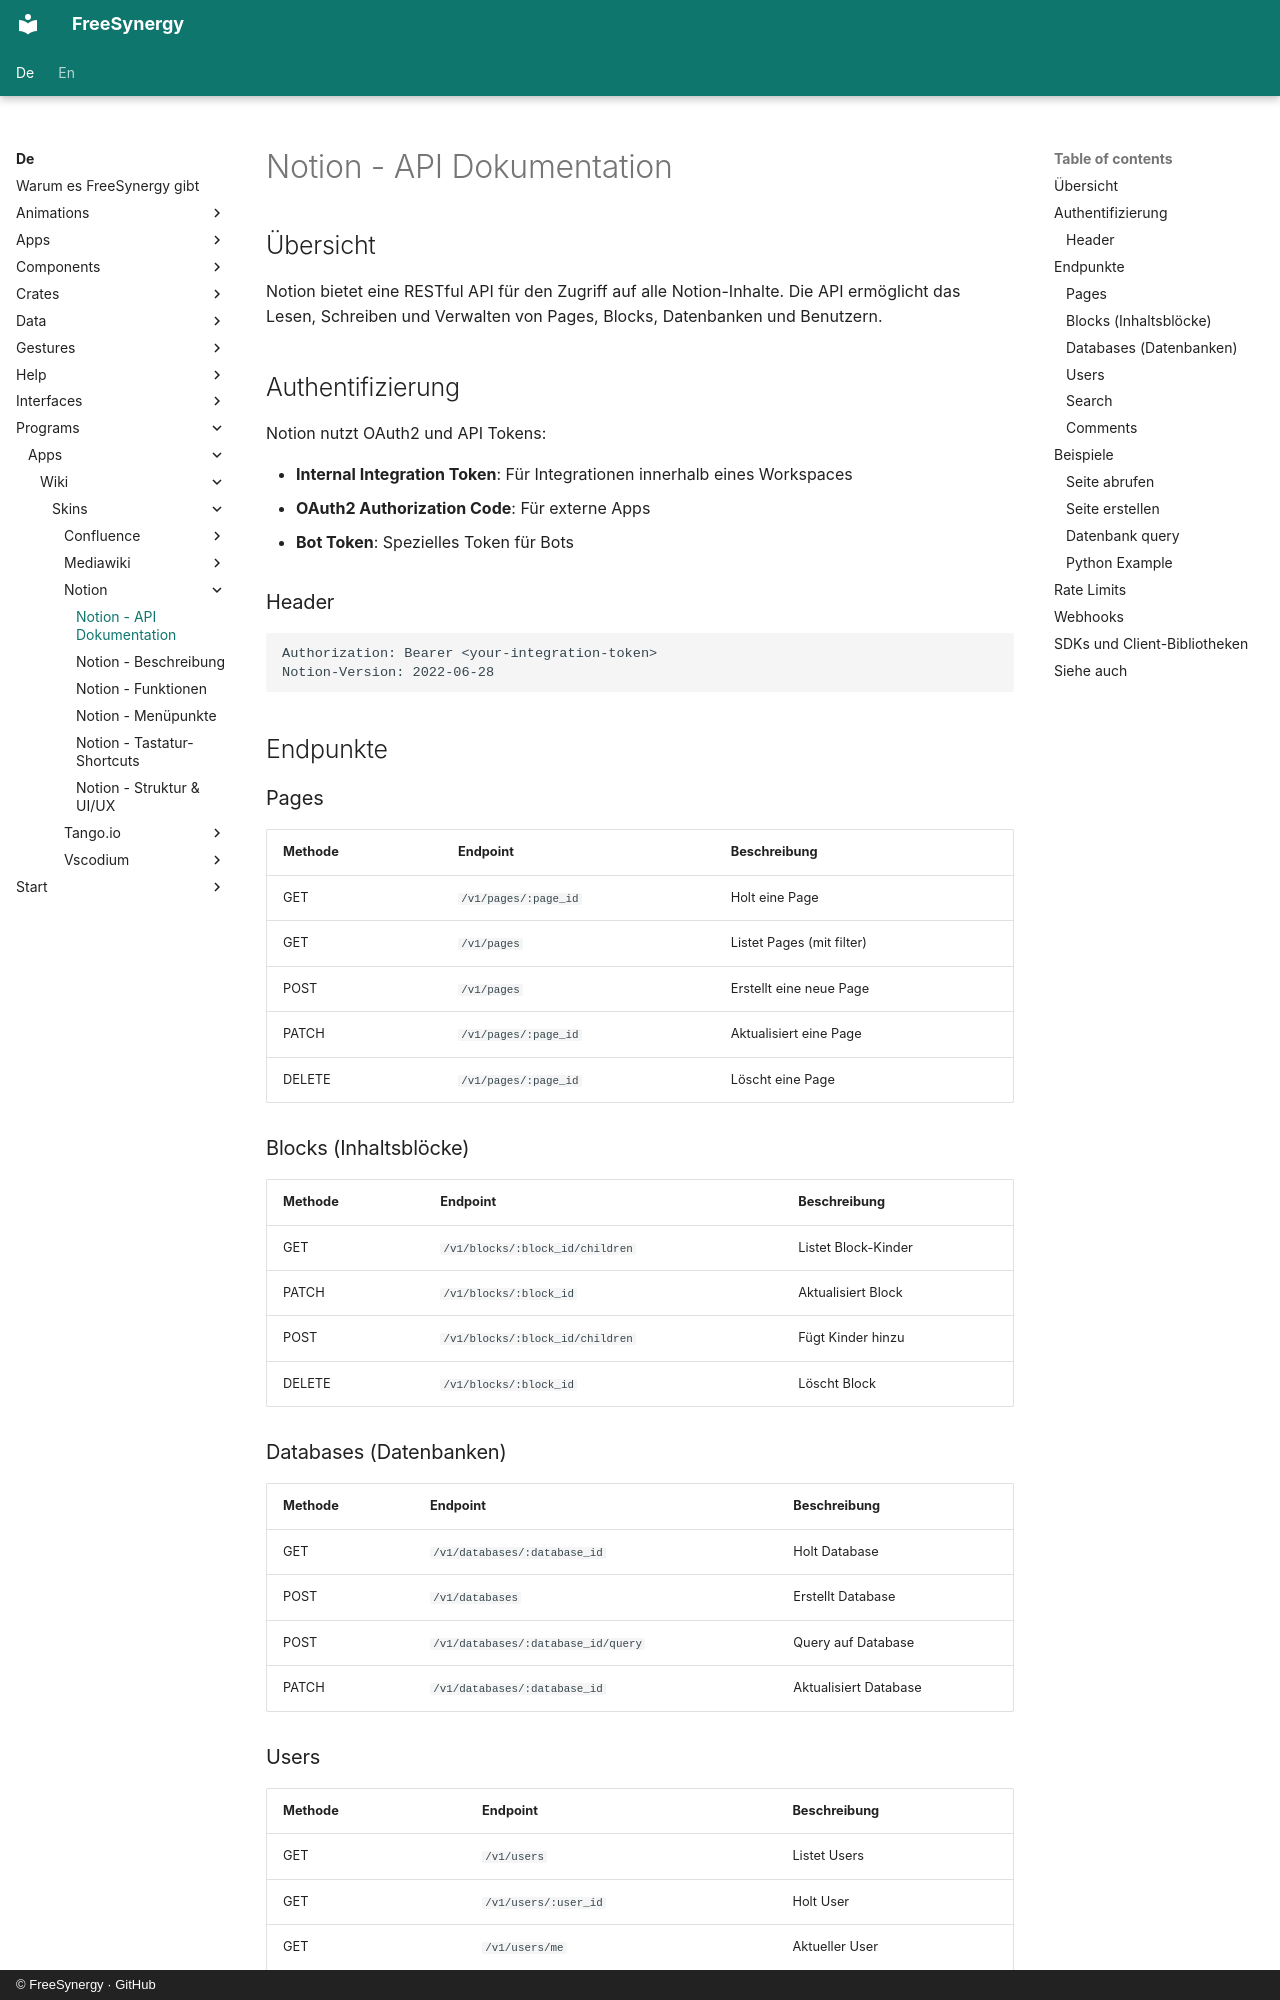

repository: FreeSynergy/fs-documentation · page: de/programs/apps/wiki/skins/notion/api/index.html · generator: mkdocs · copyright: © FreeSynergy · GitHub

# Notion - API Dokumentation

## Übersicht
Notion bietet eine RESTful API für den Zugriff auf alle Notion-Inhalte. Die API ermöglicht das Lesen, Schreiben und Verwalten von Pages, Blocks, Datenbanken und Benutzern.

## Authentifizierung
Notion nutzt OAuth2 und API Tokens:

- **Internal Integration Token**: Für Integrationen innerhalb eines Workspaces
- **OAuth2 Authorization Code**: Für externe Apps
- **Bot Token**: Spezielles Token für Bots

### Header
```
Authorization: Bearer <your-integration-token>
Notion-Version: 2022-06-28
```

## Endpunkte

### Pages
| Methode | Endpoint | Beschreibung |
|---------|----------|--------------|
| GET | `/v1/pages/:page_id` | Holt eine Page |
| GET | `/v1/pages` | Listet Pages (mit filter) |
| POST | `/v1/pages` | Erstellt eine neue Page |
| PATCH | `/v1/pages/:page_id` | Aktualisiert eine Page |
| DELETE | `/v1/pages/:page_id` | Löscht eine Page |

### Blocks (Inhaltsblöcke)
| Methode | Endpoint | Beschreibung |
|---------|----------|--------------|
| GET | `/v1/blocks/:block_id/children` | Listet Block-Kinder |
| PATCH | `/v1/blocks/:block_id` | Aktualisiert Block |
| POST | `/v1/blocks/:block_id/children` | Fügt Kinder hinzu |
| DELETE | `/v1/blocks/:block_id` | Löscht Block |

### Databases (Datenbanken)
| Methode | Endpoint | Beschreibung |
|---------|----------|--------------|
| GET | `/v1/databases/:database_id` | Holt Database |
| POST | `/v1/databases` | Erstellt Database |
| POST | `/v1/databases/:database_id/query` | Query auf Database |
| PATCH | `/v1/databases/:database_id` | Aktualisiert Database |

### Users
| Methode | Endpoint | Beschreibung |
|---------|----------|--------------|
| GET | `/v1/users` | Listet Users |
| GET | `/v1/users/:user_id` | Holt User |
| GET | `/v1/users/me` | Aktueller User |
